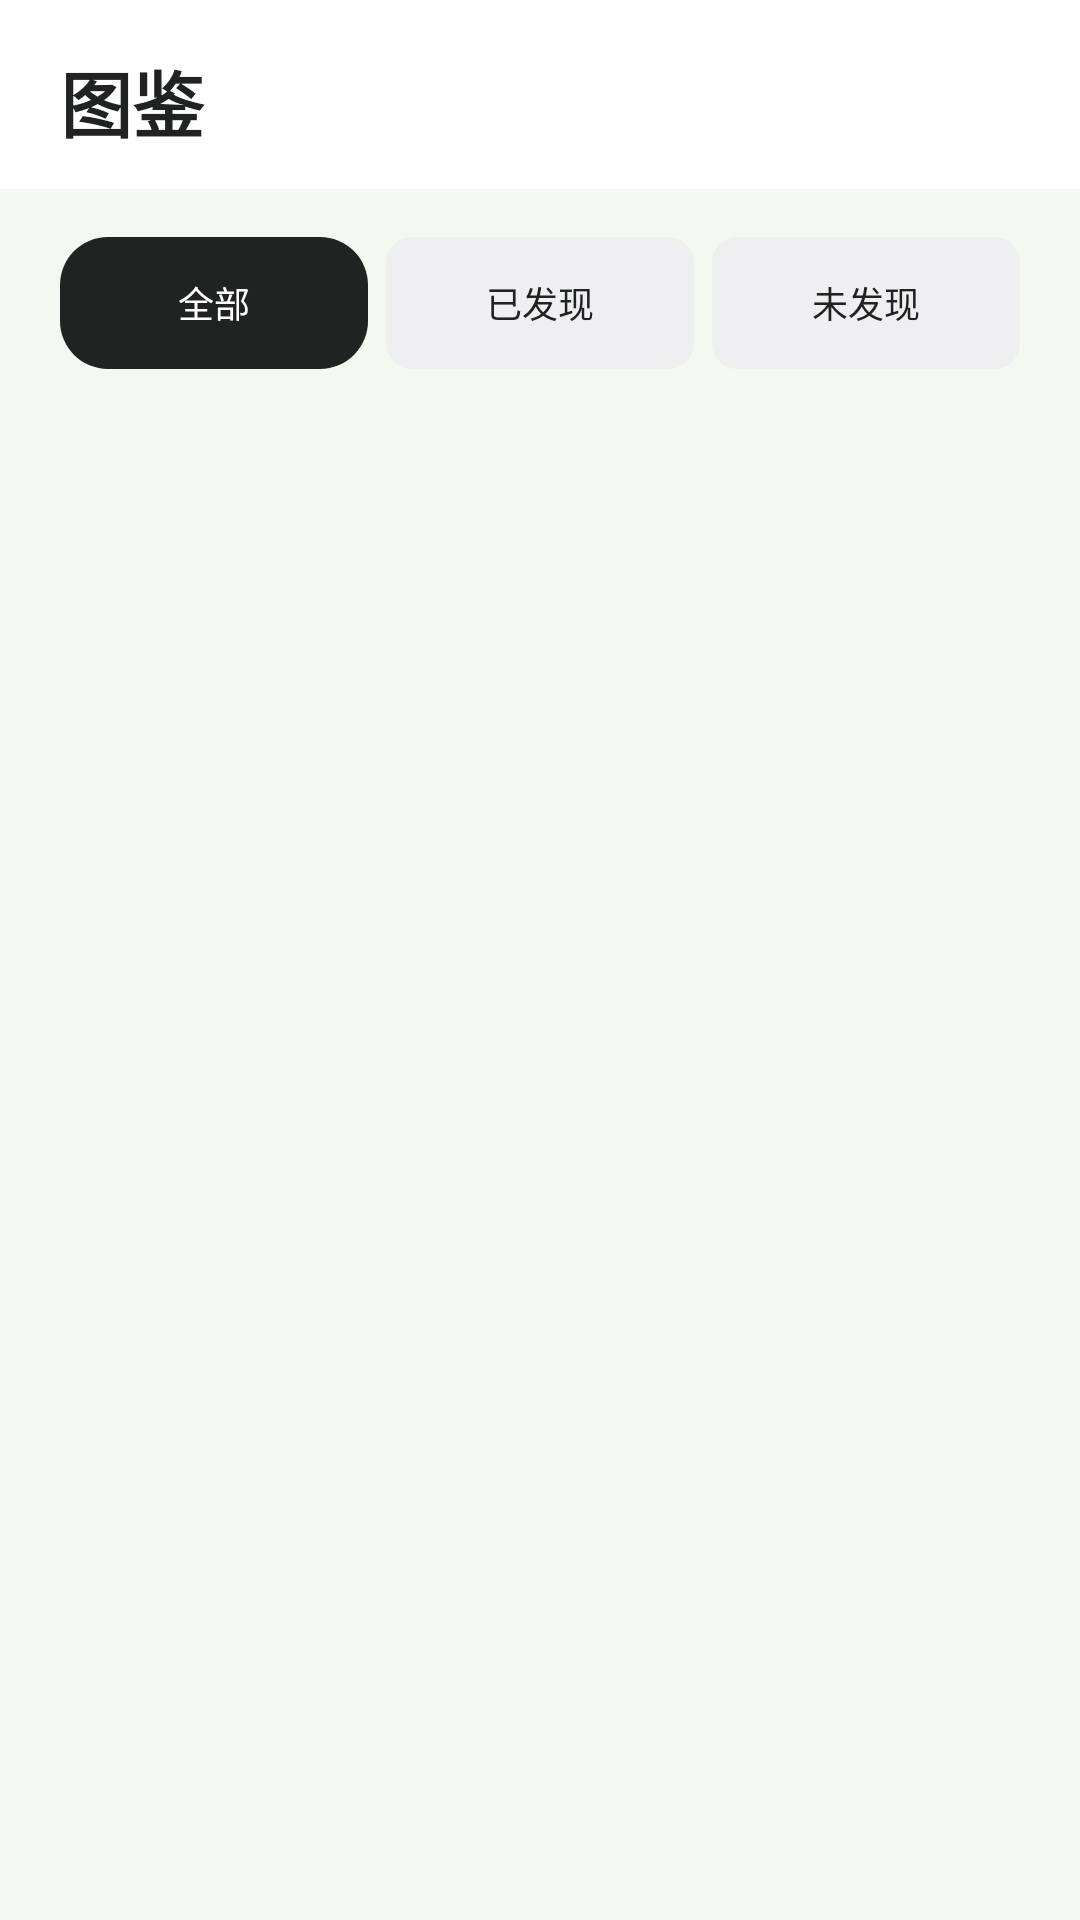

Produce the Android XML layout that renders to this screen, including the resource entries it uses.
<!-- AndroidManifest.xml: application theme Theme.Moyuan -->
<!-- res/layout/fragment_catalog.xml -->
<?xml version="1.0" encoding="utf-8"?>
<LinearLayout
    xmlns:android="http://schemas.android.com/apk/res/android"
    xmlns:app="http://schemas.android.com/apk/res-auto"
    android:layout_width="match_parent"
    android:layout_height="match_parent"
    android:orientation="vertical"
    android:background="@color/paper_bg">

    
    <LinearLayout
        android:layout_width="match_parent"
        android:layout_height="wrap_content"
        android:orientation="horizontal"
        android:gravity="center_vertical"
        android:paddingStart="@dimen/screen_margin_lg"
        android:paddingEnd="@dimen/screen_margin_lg"
        android:paddingTop="16dp"
        android:paddingBottom="12dp"
        android:background="@color/white">

        <TextView
            android:layout_width="0dp"
            android:layout_height="wrap_content"
            android:layout_weight="1"
            android:text="@string/nav_catalog"
            android:textColor="@color/text_primary"
            android:textSize="24sp"
            android:fontFamily="@font/jinghua_laosong"
            android:textStyle="bold" />

        <TextView
            android:id="@+id/text_unlocked_count"
            android:layout_width="wrap_content"
            android:layout_height="wrap_content"
            android:textColor="@color/text_secondary"
            android:textSize="14sp"
            android:fontFamily="sans-serif" />

    </LinearLayout>

    <LinearLayout
        android:layout_width="match_parent"
        android:layout_height="wrap_content"
        android:orientation="horizontal"
        android:paddingStart="@dimen/screen_margin_lg"
        android:paddingEnd="@dimen/screen_margin_lg"
        android:paddingTop="@dimen/screen_margin"
        android:paddingBottom="8dp">

        <TextView
            android:id="@+id/filter_all"
            style="@style/PillTag.Dark"
            android:layout_width="0dp"
            android:layout_height="44dp"
            android:layout_weight="1"
            android:gravity="center"
            android:text="@string/label_cat_all" />

        <TextView
            android:id="@+id/filter_discovered"
            style="@style/PillTag.Light"
            android:layout_width="0dp"
            android:layout_height="44dp"
            android:layout_marginStart="6dp"
            android:layout_weight="1"
            android:gravity="center"
            android:text="@string/catalog_filter_discovered" />

        <TextView
            android:id="@+id/filter_undiscovered"
            style="@style/PillTag.Light"
            android:layout_width="0dp"
            android:layout_height="44dp"
            android:layout_marginStart="6dp"
            android:layout_weight="1"
            android:gravity="center"
            android:text="@string/catalog_filter_undiscovered" />
    </LinearLayout>

    
    <androidx.recyclerview.widget.RecyclerView
        android:id="@+id/recycler_catalog"
        android:layout_width="match_parent"
        android:layout_height="0dp"
        android:layout_weight="1"
        android:paddingStart="@dimen/screen_margin"
        android:paddingEnd="@dimen/screen_margin"
        android:paddingTop="4dp"
        android:paddingBottom="@dimen/screen_margin"
        android:clipToPadding="false" />

</LinearLayout>
<!-- resources referenced by this layout -->
<resources>
  <color name="paper_bg">#F5F7F3</color>
  <color name="text_primary">#202321</color>
  <color name="text_secondary">#737873</color>
  <color name="white">#FFFFFF</color>
  <dimen name="screen_margin">16dp</dimen>
  <dimen name="screen_margin_lg">20dp</dimen>
  <string name="catalog_filter_discovered">已发现</string>
  <string name="catalog_filter_undiscovered">未发现</string>
  <string name="label_cat_all">全部</string>
  <string name="nav_catalog">图鉴</string>
  <style name="PillTag.Dark">
          <item name="android:background">@drawable/bg_pill_dark</item>
          <item name="android:textColor">@color/text_on_dark</item>
      </style>
  <style name="PillTag.Light">
          <item name="android:background">@drawable/bg_pill_light</item>
          <item name="android:textColor">@color/text_primary</item>
      </style>
  <style name="Theme.Moyuan" parent="Theme.MaterialComponents.Light.NoActionBar">
          <item name="colorPrimary">@color/accent_green</item>
          <item name="colorPrimaryDark">@color/accent_green_pressed</item>
          <item name="colorAccent">@color/accent_green</item>
          <item name="colorOnPrimary">@color/text_on_dark</item>
          <item name="colorOnSurface">@color/ink_dark</item>
          <item name="android:windowBackground">@color/paper_bg</item>
          <item name="android:fontFamily">sans-serif</item>
          <item name="fontFamily">sans-serif</item>
          <item name="android:windowContentTransitions">true</item>
          <item name="android:windowAllowEnterTransitionOverlap">true</item>
          <item name="android:windowAllowReturnTransitionOverlap">true</item>        <item name="android:statusBarColor">@color/paper_bg</item>
          <item name="android:windowLightStatusBar">true</item>
          <item name="android:navigationBarColor">@color/paper_bg</item>
          <item name="android:colorControlHighlight">@color/accent_green_soft</item>
      </style>
  <!-- drawable bg_pill_dark (drawable) -->
  <?xml version="1.0" encoding="utf-8"?>
  <shape xmlns:android="http://schemas.android.com/apk/res/android"
      android:shape="rectangle">
      <solid android:color="@color/ink_dark" />
      <corners android:radius="16dp" />
  </shape>
  <color name="text_on_dark">#FFFFFF</color>
  <!-- drawable bg_pill_light (drawable) -->
  <?xml version="1.0" encoding="utf-8"?>
  <shape xmlns:android="http://schemas.android.com/apk/res/android"
      android:shape="rectangle">
      <solid android:color="@color/surface" />
      <corners android:radius="8dp" />
      <stroke android:width="1dp" android:color="@color/border_light" />
  </shape>
  <color name="accent_green">#2F6B58</color>
  <color name="accent_green_pressed">#255446</color>
  <color name="ink_dark">#202321</color>
  <color name="accent_green_soft">#E1EEE7</color>
  <color name="surface">#EFEFF1</color>
  <color name="border_light">#EDF0ED</color>
</resources>
